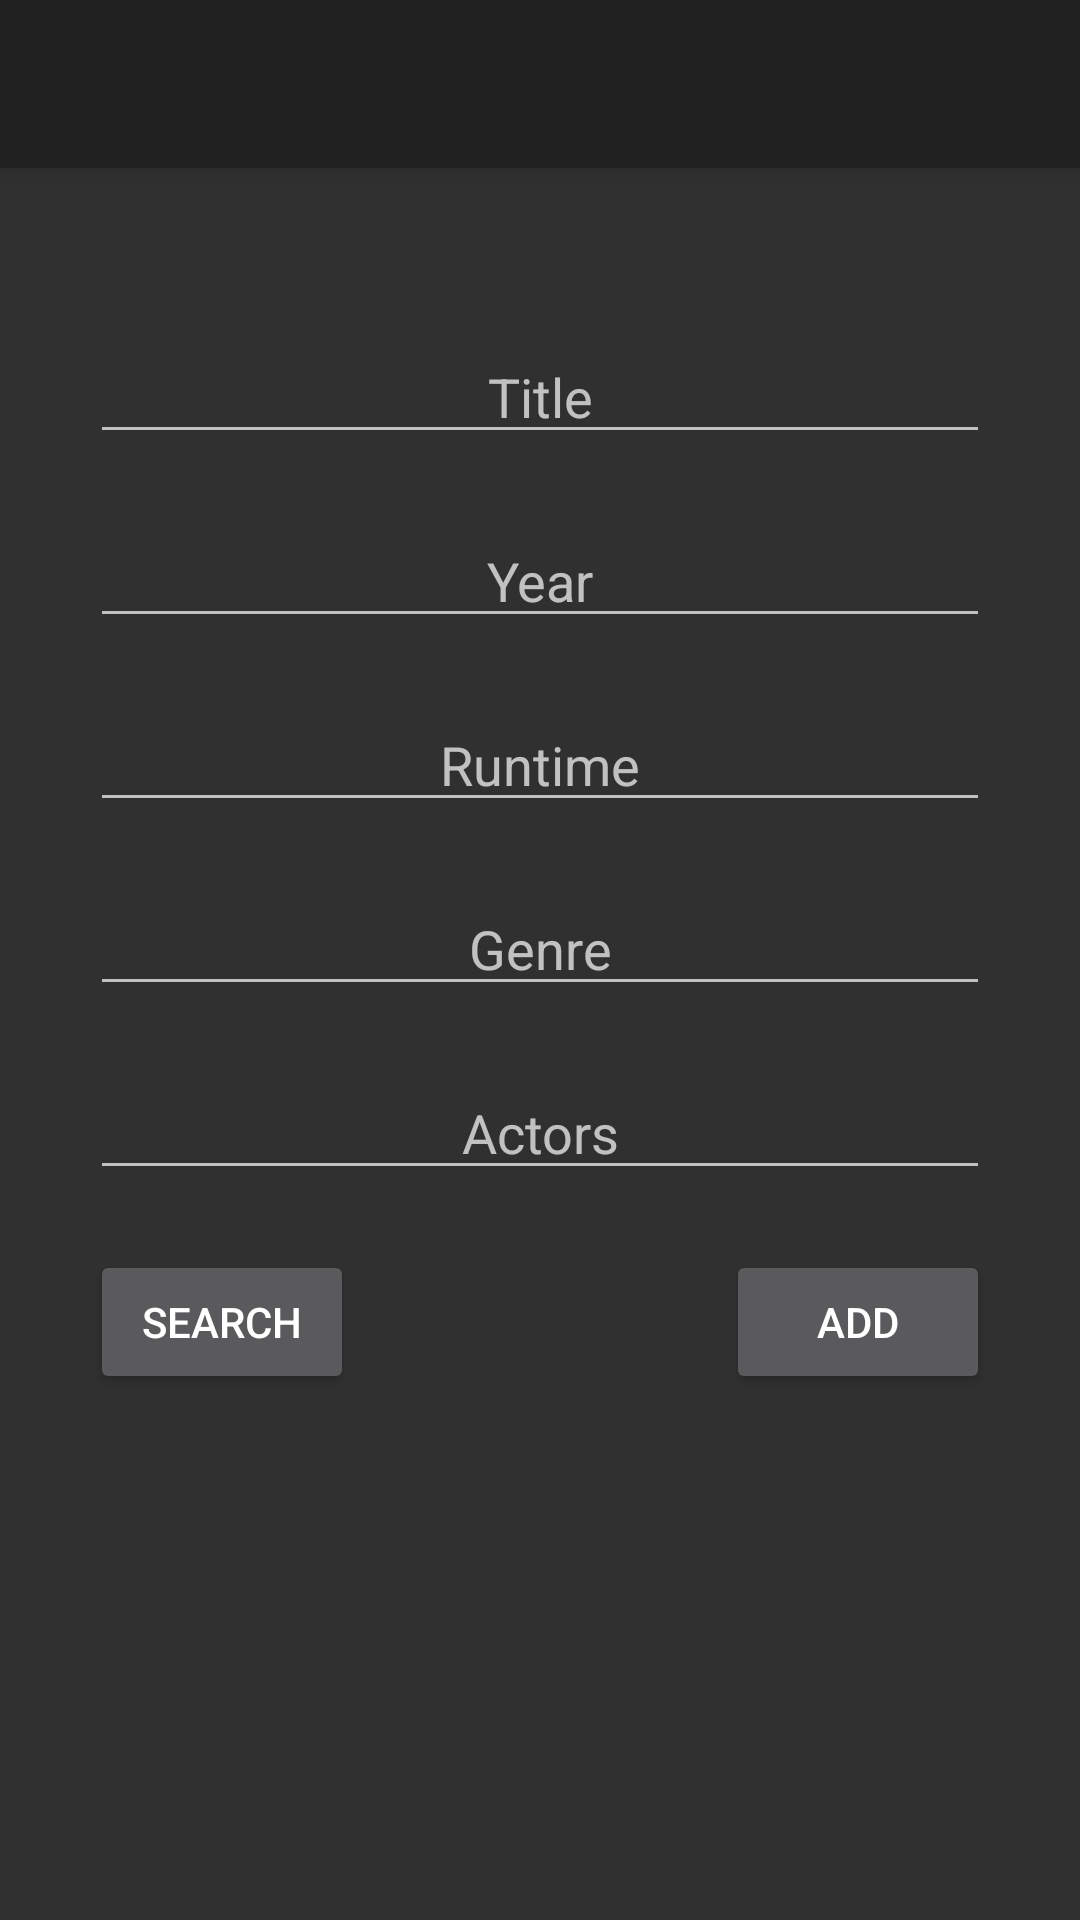

The Android layout XML behind this screen, and the referenced resources:
<!-- AndroidManifest.xml: activity theme AppTheme -->
<!-- res/layout/activity_add_media.xml -->
<?xml version="1.0" encoding="utf-8"?>
<android.support.design.widget.CoordinatorLayout
    xmlns:android="http://schemas.android.com/apk/res/android"
    xmlns:app="http://schemas.android.com/apk/res-auto"
    xmlns:tools="http://schemas.android.com/tools" android:layout_width="match_parent"
    android:layout_height="match_parent" android:fitsSystemWindows="true"
    tools:context="com.example.medialibrary.AddMediaActivity">

    <android.support.design.widget.AppBarLayout android:layout_height="wrap_content"
        android:layout_width="match_parent" android:theme="@style/AppTheme.AppBarOverlay">

        <android.support.v7.widget.Toolbar android:id="@+id/toolbar"
            android:layout_width="match_parent" android:layout_height="?attr/actionBarSize"
            android:background="?attr/colorPrimary" app:popupTheme="@style/AppTheme.PopupOverlay" />

    </android.support.design.widget.AppBarLayout>

    <include layout="@layout/content_add_media" />


</android.support.design.widget.CoordinatorLayout>
<!-- res/layout/content_add_media.xml (included above) -->
<?xml version="1.0" encoding="utf-8"?>
<ScrollView xmlns:android="http://schemas.android.com/apk/res/android"
    android:layout_width="fill_parent"
    android:layout_height="fill_parent" >

    <RelativeLayout xmlns:android="http://schemas.android.com/apk/res/android"
        xmlns:tools="http://schemas.android.com/tools"
        xmlns:app="http://schemas.android.com/apk/res-auto" android:layout_width="fill_parent"
        android:layout_height="fill_parent" android:paddingLeft="@dimen/activity_horizontal_margin"
        android:paddingRight="@dimen/activity_horizontal_margin"
        android:paddingTop="@dimen/activity_vertical_margin"
        android:paddingBottom="@dimen/activity_vertical_margin"
        app:layout_behavior="@string/appbar_scrolling_view_behavior"
        tools:showIn="@layout/activity_add_media"
        tools:context="com.example.medialibrary.AddMediaActivity">

        <ImageView
            android:layout_width="wrap_content"
            android:layout_height="wrap_content"
            android:id="@+id/poster"
            android:layout_marginTop="80dp"
            android:layout_alignParentTop="true"
            android:layout_centerHorizontal="true" />

        <EditText
            android:layout_width="300dp"
            android:layout_height="wrap_content"
            android:id="@+id/title_editText"
            android:layout_centerHorizontal="true"
            android:layout_below="@+id/poster"
            android:layout_marginTop="30dp"
            android:hint="@string/add_title"
            android:textAlignment="center" />

        <EditText
            android:layout_width="300dp"
            android:layout_height="wrap_content"
            android:id="@+id/year_editText"
            android:layout_centerHorizontal="true"
            android:layout_below="@+id/title_editText"
            android:layout_marginTop="20dp"
            android:hint="@string/add_year"
            android:textAlignment="center" />

        <EditText
            android:layout_width="300dp"
            android:layout_height="wrap_content"
            android:id="@+id/runtime_editText"
            android:layout_centerHorizontal="true"
            android:layout_below="@+id/year_editText"
            android:layout_marginTop="20dp"
            android:hint="@string/add_runtime"
            android:textAlignment="center"/>

        <EditText
            android:layout_width="300dp"
            android:layout_height="wrap_content"
            android:id="@+id/genre_editText"
            android:layout_centerHorizontal="true"
            android:layout_below="@+id/runtime_editText"
            android:layout_marginTop="20dp"
            android:hint="@string/add_genre"
            android:textAlignment="center"/>

        <EditText
            android:layout_width="300dp"
            android:layout_height="wrap_content"
            android:id="@+id/actors_editText"
            android:layout_centerHorizontal="true"
            android:layout_below="@+id/genre_editText"
            android:layout_marginTop="20dp"
            android:hint="@string/add_actors"
            android:textAlignment="center"/>

        <Button
            android:layout_width="wrap_content"
            android:layout_height="wrap_content"
            android:text="@string/add_search"
            android:id="@+id/search_button"
            android:layout_below="@+id/actors_editText"
            android:layout_marginTop="20dp"
            android:layout_alignLeft="@+id/actors_editText"
            android:layout_alignStart="@+id/actors_editText"
            android:onClick="add_SearchClicked"/>

        <Button
            android:layout_width="wrap_content"
            android:layout_height="wrap_content"
            android:text="@string/add_add"
            android:id="@+id/add_button"
            android:layout_below="@+id/actors_editText"
            android:layout_marginTop="20dp"
            android:layout_alignRight="@+id/actors_editText"
            android:layout_alignEnd="@+id/actors_editText"
            android:onClick="add_AddClicked"/>


    </RelativeLayout>
</ScrollView>
<!-- resources referenced by this layout -->
<resources>
  <string name="add_actors">Actors</string>
  <string name="add_add">Add</string>
  <string name="add_genre">Genre</string>
  <string name="add_runtime">Runtime</string>
  <string name="add_search">Search</string>
  <string name="add_title">Title</string>
  <string name="add_year">Year</string>
  <style name="AppTheme.AppBarOverlay" parent="ThemeOverlay.AppCompat.Dark.ActionBar" />
  <style name="AppTheme.PopupOverlay" parent="ThemeOverlay.AppCompat.Light" />
  <style name="AppTheme" parent="Theme.AppCompat.NoActionBar">
          
      </style>
</resources>
